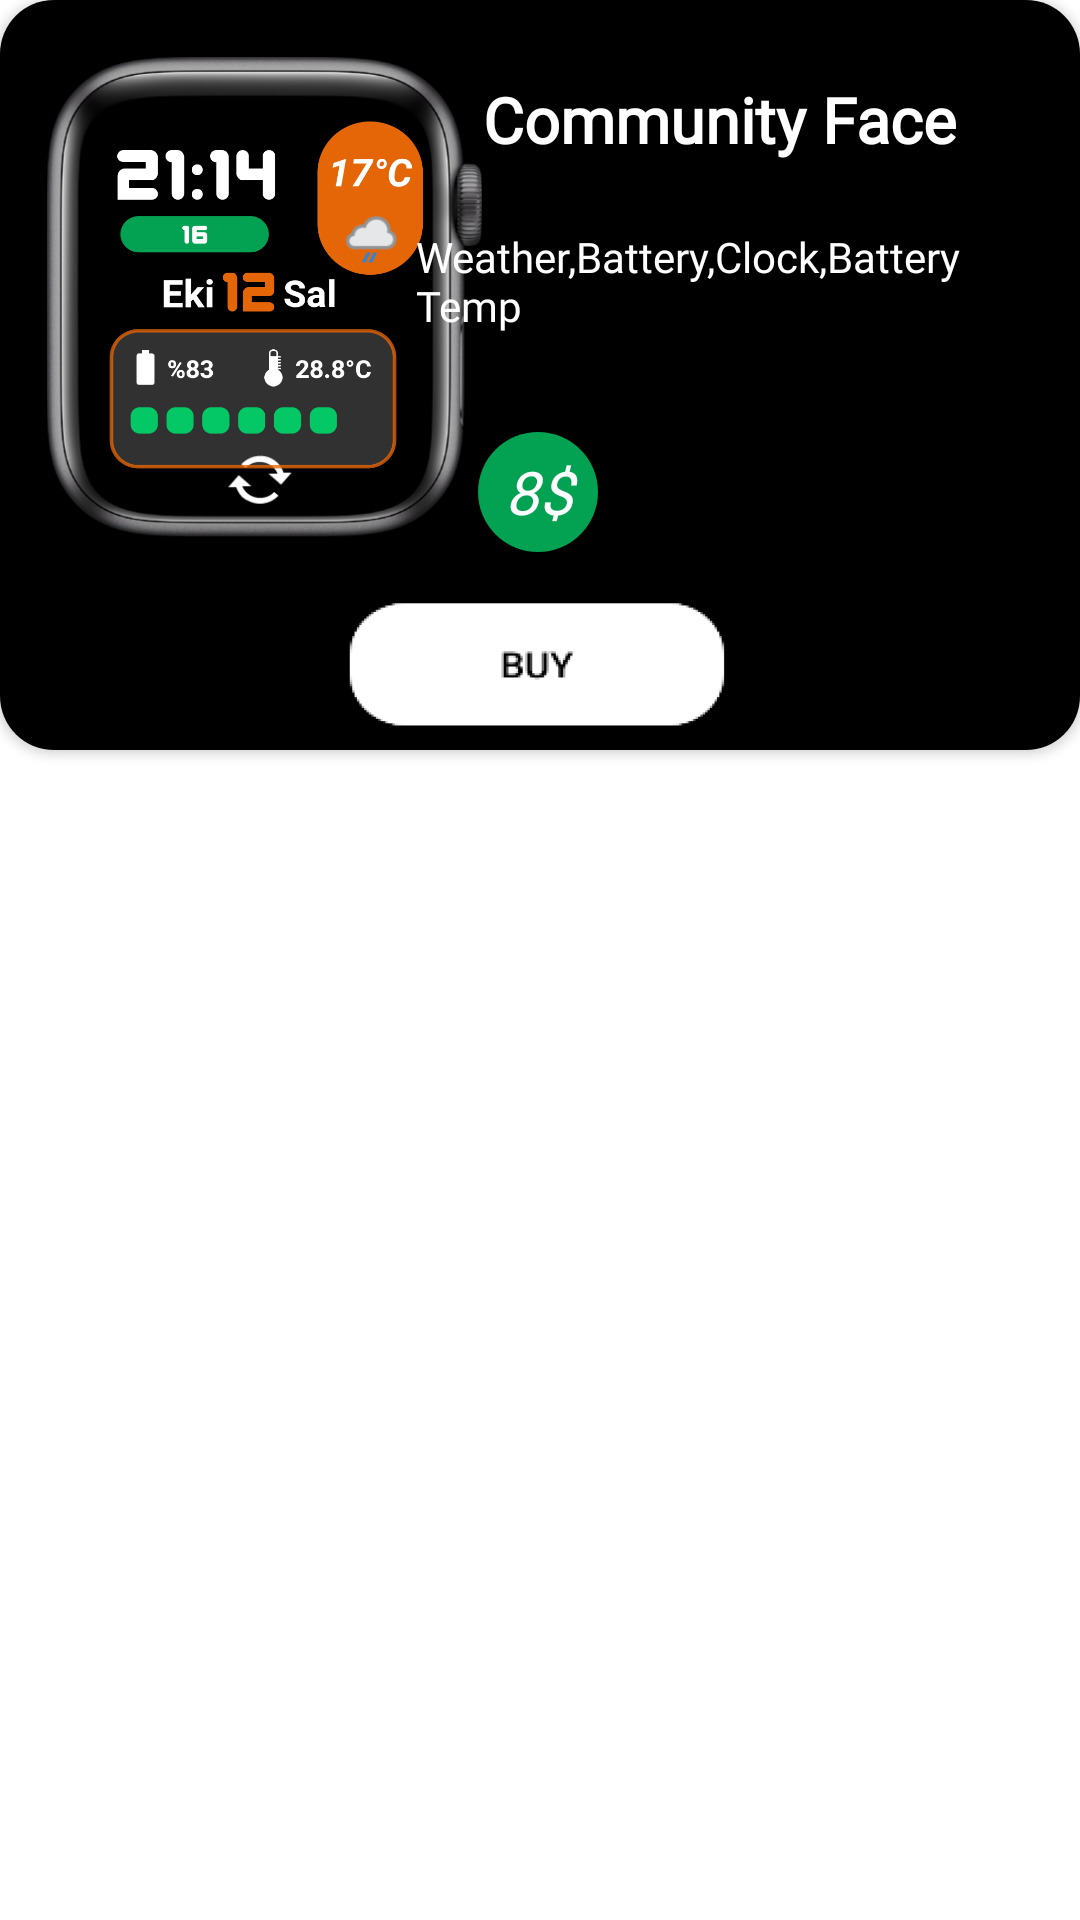

Layout XML and referenced resources for this Android screen:
<!-- AndroidManifest.xml: application theme Theme.Custom_Apple_Watch -->
<!-- res/layout/payment_item.xml -->
<?xml version="1.0" encoding="utf-8"?>
<androidx.constraintlayout.widget.ConstraintLayout xmlns:android="http://schemas.android.com/apk/res/android"
    xmlns:app="http://schemas.android.com/apk/res-auto"
    xmlns:tools="http://schemas.android.com/tools"
    android:layout_width="match_parent"
    android:layout_height="wrap_content">


    <androidx.cardview.widget.CardView
        android:id="@+id/cardView2"
        android:layout_width="match_parent"
        android:layout_height="250dp"
        app:cardCornerRadius="18dp"
        app:layout_constraintEnd_toEndOf="parent"
        app:layout_constraintStart_toStartOf="parent"
        app:layout_constraintTop_toTopOf="parent">


        <androidx.constraintlayout.widget.ConstraintLayout
            android:layout_width="match_parent"
            android:layout_height="match_parent"
            android:background="@color/black">


            <ImageView
                android:id="@+id/payment_item_img"
                android:layout_width="151dp"
                android:layout_height="168dp"
                android:background="@drawable/facee1"
                app:layout_constraintBottom_toBottomOf="parent"
                app:layout_constraintEnd_toEndOf="parent"
                app:layout_constraintHorizontal_bias="0.061"
                app:layout_constraintStart_toStartOf="parent"
                app:layout_constraintTop_toTopOf="parent"
                app:layout_constraintVertical_bias="0.195">

            </ImageView>


            <TextView
                android:id="@+id/payment_store_Subitle"
                android:layout_width="198dp"
                android:layout_height="48dp"
                android:layout_marginTop="16dp"
                android:fontFamily="@font/gotham_bold"
                android:gravity="center"
                android:maxLines="1"
                android:text="Community Face"
                android:textColor="@color/white"
                android:textSize="21sp"
                android:textStyle="bold"
                app:layout_constraintEnd_toEndOf="parent"
                app:layout_constraintHorizontal_bias="0.868"
                app:layout_constraintStart_toStartOf="parent"
                app:layout_constraintTop_toTopOf="parent">

            </TextView>


            <TextView
                android:id="@+id/payment_store_Title"
                android:layout_width="200dp"
                android:layout_height="wrap_content"
                android:layout_marginTop="76dp"
                android:fontFamily="@font/gotham_narrow_bold"
                android:text="Weather,Battery,Clock,Battery Temp"
                android:textColor="@color/white"
                android:textSize="14sp"
                app:layout_constraintEnd_toEndOf="parent"
                app:layout_constraintHorizontal_bias="0.867"
                app:layout_constraintStart_toStartOf="parent"
                app:layout_constraintTop_toTopOf="parent">

            </TextView>

            <TextView
                android:id="@+id/payment_price"
                android:layout_width="40dp"
                android:layout_height="40dp"
                android:layout_marginTop="144dp"
                android:background="@drawable/shape4"
                android:fontFamily="@font/gotham_bold"
                android:gravity="center"
                android:text="8$"
                android:textColor="#FFFFFF"
                android:textSize="20sp"
                android:textStyle="italic"
                app:layout_constraintEnd_toEndOf="parent"
                app:layout_constraintHorizontal_bias="0.498"
                app:layout_constraintStart_toStartOf="parent"
                app:layout_constraintTop_toTopOf="parent">

            </TextView>

            <ImageView
                android:id="@+id/button_satın_Al"
                android:layout_width="135dp"
                android:layout_height="48dp"
                android:layout_marginTop="196dp"
                android:background="@drawable/buy"
                android:text="Buy"
                android:textColor="#000000"
                app:layout_constraintEnd_toEndOf="parent"
                app:layout_constraintStart_toStartOf="parent"
                app:layout_constraintTop_toTopOf="parent"></ImageView>

            <TextView
                android:id="@+id/purchase_status1"
                android:layout_width="wrap_content"
                android:layout_height="wrap_content"
                android:fontFamily="@font/gotham_bold"
                android:text="Purchase Status"
                android:textColor="@color/white"
                android:textSize="15sp"
                android:visibility="gone"
                tools:ignore="MissingConstraints">

            </TextView>


        </androidx.constraintlayout.widget.ConstraintLayout>


    </androidx.cardview.widget.CardView>


</androidx.constraintlayout.widget.ConstraintLayout>
<!-- resources referenced by this layout -->
<resources>
  <color name="black">#FF000000</color>
  <color name="white">#FFFFFFFF</color>
  <!-- drawable buy: png bitmap (drawable-v24, 4671 bytes) -->
  <!-- drawable facee1: png bitmap (drawable-v24, 246955 bytes) -->
  <!-- drawable shape4 (drawable) -->
  <?xml version="1.0" encoding="utf-8"?>
  <shape xmlns:android="http://schemas.android.com/apk/res/android"
      android:shape="rectangle"
      >
  
      <solid android:color="#03A152"></solid>
  
  
      <corners
          android:bottomRightRadius="300dp"
          android:bottomLeftRadius="300dp"
          android:topRightRadius="300dp"
          android:topLeftRadius="300dp"/>
  
  </shape>
  <style name="Theme.Custom_Apple_Watch" parent="Theme.MaterialComponents.DayNight.DarkActionBar">
          
          <item name="colorPrimary">@color/purple_500</item>
          <item name="colorPrimaryVariant">@color/purple_700</item>
          <item name="colorOnPrimary">@color/white</item>
          
          <item name="colorSecondary">@color/teal_200</item>
          <item name="colorSecondaryVariant">@color/teal_700</item>
          <item name="colorOnSecondary">@color/black</item>
          
          <item name="android:statusBarColor" tools:targetApi="l">?attr/colorPrimaryVariant</item>
          
      </style>
  <color name="purple_500">#FF6200EE</color>
  <color name="purple_700">#FF3700B3</color>
  <color name="teal_200">#FF03DAC5</color>
  <color name="teal_700">#FF018786</color>
</resources>
